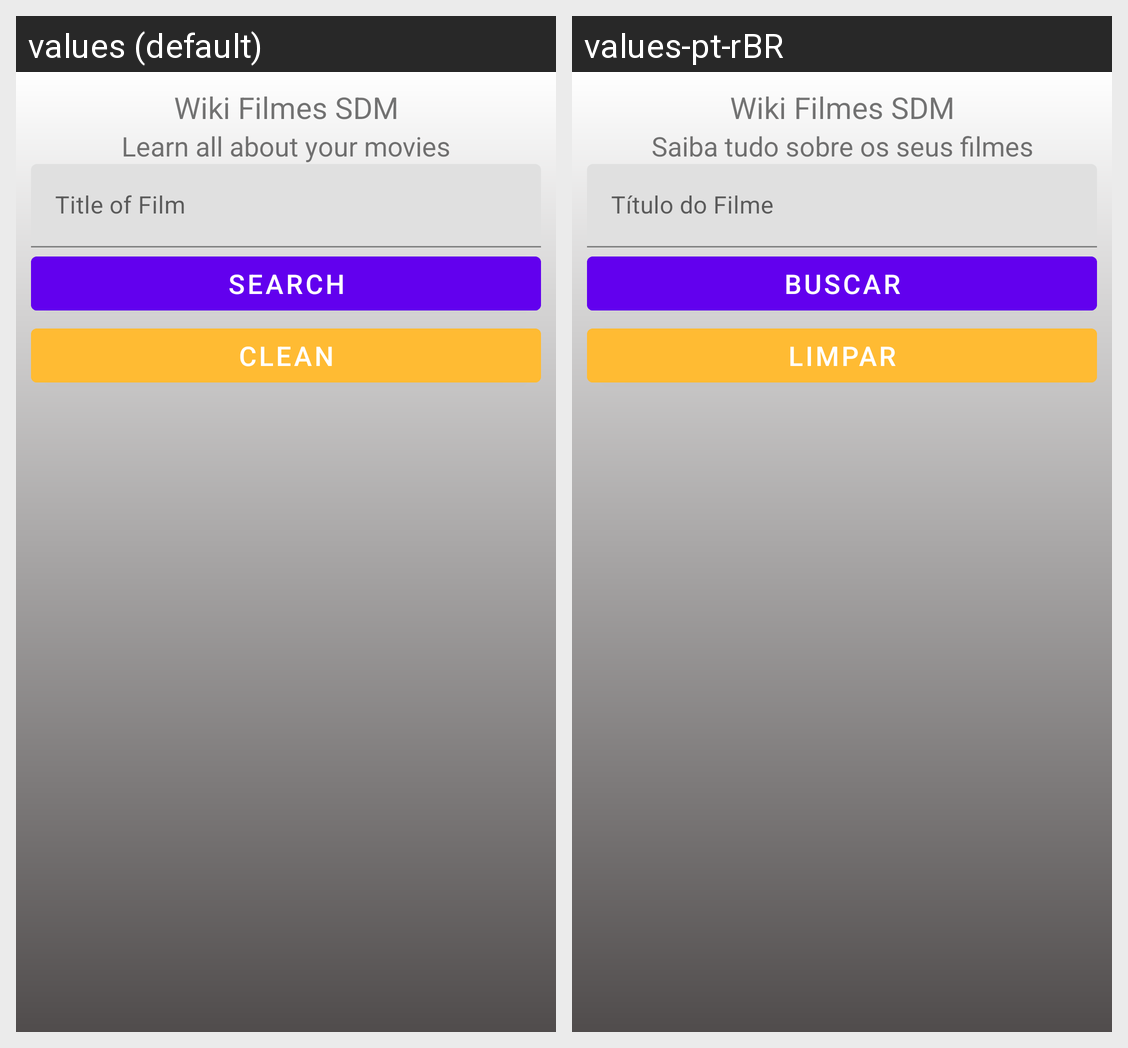

For this localized Android screen grid, give each drawn string resource with its value in every locale shown.
Android screen res/layout/home_fragment.xml rendered under 2 locales, left to right: values (default), values-pt-rBR. Device: Nexus 5 (rendered at 1080×1920; each locale shown at half size, 540×960, under a caption strip naming it); theme AppTheme.
Strings drawn on this screen, with the default value and each locale's value (text and hints the layout hard-codes, and strings that could not be matched under every locale, appear in the picture but are not listed):

app_name
  values: Wiki Filmes SDM
  values-pt-rBR: Wiki Filmes SDM

subtitle_home
  values: Learn all about your movies
  values-pt-rBR: Saiba tudo sobre os seus filmes

txt_hint_title_film
  values: Title of Film
  values-pt-rBR: Título do Filme

txt_search
  values: Search
  values-pt-rBR: Buscar

txt_clean
  values: Clean
  values-pt-rBR: Limpar
